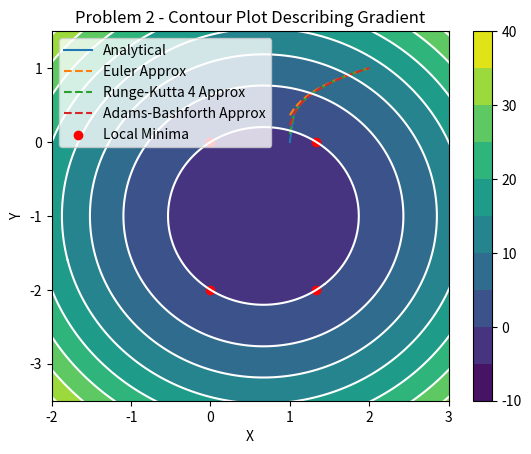

This chart was generated by the following Python code:
import numpy as np
from matplotlib import pyplot as plt

print("===== PROBLEM 1 =====")
print("  See plot")

x1 = np.linspace(1,2,num=21)
y1a = np.array( (x1 - 1)**(1/3) )

y1b = np.array([1])

last = 1
for i in reversed(x1[:-1]):
    slope = 1 / (3 * last**2)
    last = last - 0.05 * slope
    y1b = np.concatenate(([last], y1b))

def rk4_step(x, y, h, f):
    k1 = h*f(y)
    k2 = h*f(y - k1/2)
    k3 = h*f(y - k2/2)
    k4 = h*f(y - k3)

    y_new = y - (k1 + 2*k2 + 2*k3 + k4) / 6

    return y_new

def rhs_1c(y):
    return 1 / (3 * y**2)

y1c = np.array([1])

for x in reversed(x1[:-1]):
    new_y = rk4_step(x, y1c[0], 0.05, rhs_1c)
    y1c = np.concatenate(([new_y], y1c))

def AB_step(h, last_y, f_vals):
    new_y = last_y - (h / 24) * (55*f_vals[0] - 59*f_vals[1] + 37*f_vals[2] - 9*f_vals[3])
    return new_y

y1d = np.array([1, 1.01639635681485, 1.03228011545637, 1.04768955317165])
f_vals_1d = rhs_1c(y1d)
for x in reversed(x1[:-1]):
    new_y = AB_step(0.05, y1d[0], f_vals_1d)
    f_vals_1d = np.concatenate(([rhs_1c(new_y)], f_vals_1d))
    y1d = np.concatenate(([new_y], y1d))

plt.plot(x1, y1a, label='Analytical')
plt.plot(x1, y1b, label='Euler Approx', linestyle='--')
plt.plot(x1, y1c, label='Runge-Kutta 4 Approx', linestyle='--')
plt.plot(x1, y1d[:-3], label='Adams-Bashforth Approx', linestyle='--')
plt.xlim(1,2)
plt.title("Problem 1 - Estimating Differential Equation")
plt.xlabel("X")
plt.ylabel("Y")
plt.legend(loc='lower right')
plt.show()

# My IDE isn't great with printing out numbers in nice format so I just skipped
# the 'make a table' part of this question

print("\n\n===== PROBLEM 2 =====")

def p2_dx(x):
    return 3*x**2 - 4*x

def p2_dy(y):
    return 3*y**2 + 6*y

x2 = np.linspace(-5,5,num=1001)
y2 = np.linspace(-5,5,num=1001)



p2_contour = np.zeros((1001,1001))

for i in range(len(x2)):
    p2_contour[:,i] += p2_dx(x2[i])
    p2_contour[i,:] += p2_dy(y2[i])

p2_levels = np.linspace(-10,40,num=11)
p2_levels_f = np.linspace(-10,40,num=11)
plt.contour(x2,y2, p2_contour, p2_levels, colors='white')
plt.xlim(-2,3)
plt.ylim(-3.5,1.5)
plt.contourf(x2,y2,p2_contour, p2_levels_f)
plt.colorbar()
plt.title("Problem 2 - Contour Plot Describing Gradient")
plt.scatter([0,0,(4/3),(4/3)],[0,-2,0,-2], color='red', label='Local Minima')
plt.legend(loc='upper left')
plt.show()




p2b_x = 1
p2b_y = -1
rate = 0.1
counter = 0

while((abs(p2_dx(p2b_x))+ abs(p2_dy(p2b_y))) > 1e-2 ):
    print(counter, p2b_x, p2b_y)
    p2b_x -= rate*p2_dx(p2b_x)
    p2b_y -= rate*p2_dy(p2b_y)
    counter += 1

print("Starting at (1,-1), it takes", counter, " steps to get to a local minimum using a learning rate of", rate, ".")
print("The minimum is at (", p2b_x, ",", p2b_y, ")")
print("\nWhich local minima the function converges at depends on the step size")

"""
# This was wrong but it's a decent example of subplots so I'm gonna leave it here
plt.figure(figsize=[13,4])
plt.subplot(1,3,1)
#plt.plot(x2_zero1, y2, color='blue', label='Zeros of Partial X Deriv')
#plt.plot(x2_zero2, y2, color='blue')
#plt.plot(x2, y2_zero1, color='orange', label='Zeros of Partial Y Deriv')
#plt.plot(x2, y2_zero2, color='orange')
plt.xlabel("X")
plt.ylabel("Y")
plt.legend()
plt.title("Plotting Zero Contours in X/Y Plane")

plt.subplot(1,3,2)
plt.plot(x2, (3*x2**2 - 4*x2))
plt.title("Partial Derivative of X")
plt.xlabel("X")
plt.ylabel("f_x(x)")


plt.subplot(1,3,3)
plt.title("Partial Derivative of Y")
plt.plot(x2, (3*x2**2 + 6*x2))
plt.xlabel("Y")
plt.ylabel("f_y(y)")
plt.show()
"""
